Run: headless pygame with SDL's dummy video driver; simulated clock (each Clock.tick advances the game by its frame time, no real sleeping); random seed 0; keys injected as events and as key.get_pressed() state; no mouse input.
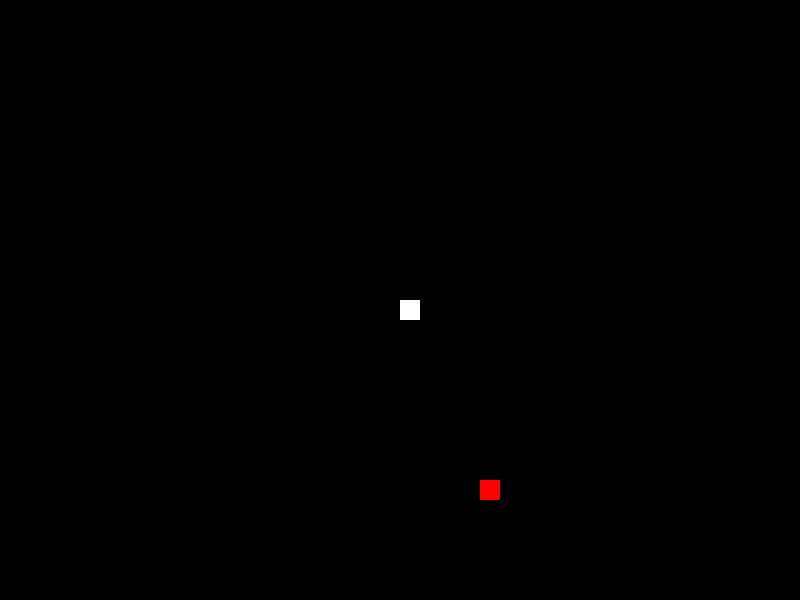
Frame 1 of 4 · flips 1–60 · no input
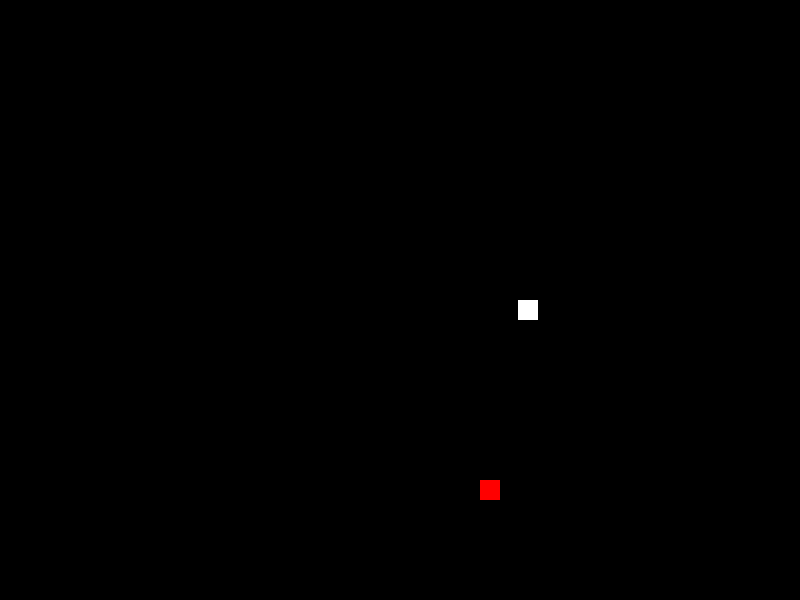
Frame 2 of 4 · flips 61–180 · tapped SPACE, RETURN · held RIGHT (→), D
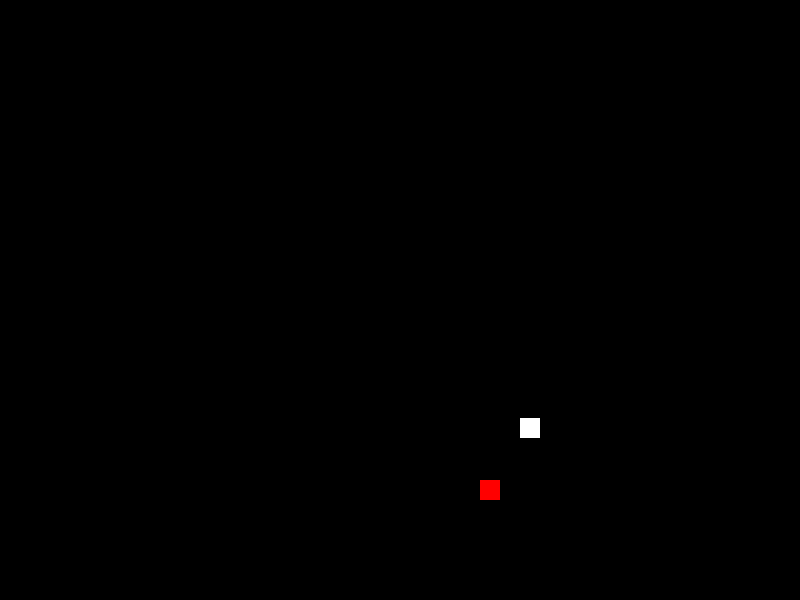
Frame 3 of 4 · flips 181–300 · held DOWN (↓), S
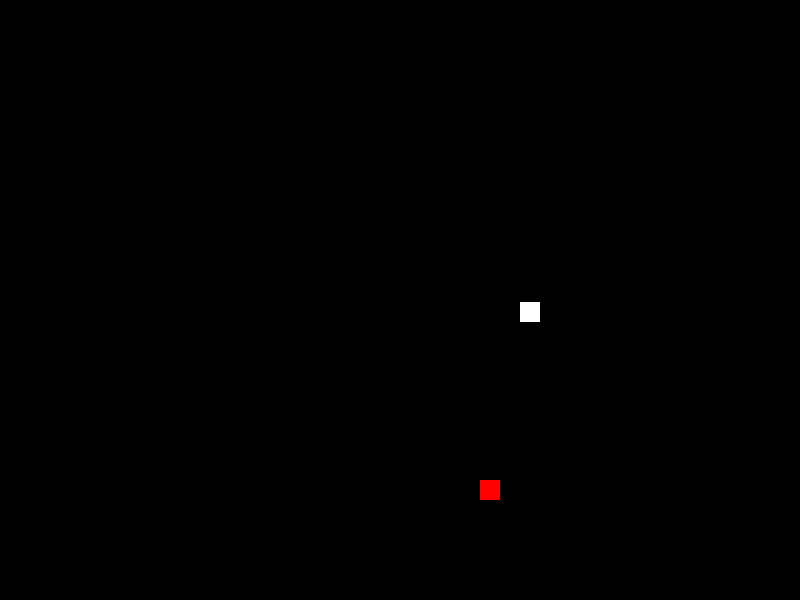
Frame 4 of 4 · flips 301–420 · held LEFT (←), A, UP (↑), W

The pygame program that drew these frames:

import pygame.display
import pygame.draw
import pygame.event
import pygame.time
import pygame
import random

disWidth = 800
disHeight = 600

pygame.init()
dis=pygame.display.set_mode((disWidth,disHeight))
pygame.display.update()
pygame.display.set_caption('Snake Game')


# color (R,G,B)
snakeColor = (255,255,255)  # White
screenColor = (0,0,0)       # Black
foodColor=(255,0,0)         # Red

cellSize = 20
snakeSpeed = 15

clock = pygame.time.Clock()

food_x = 0
food_y = 0

def generateFood():
    global food_x
    global food_y
    food_x = cellSize*random.randint(0,disWidth/cellSize)
    food_y = cellSize*random.randint(0,disHeight/cellSize)
    pygame.draw.rect(dis,foodColor,[food_x,food_y,cellSize,cellSize])
    pygame.display.update()



def move(x,y,mov_x,mov_y):
        mov_x/=cellSize
        mov_y/=cellSize
        for i in range(cellSize):
            x+=mov_x
            y+=mov_y
            dis.fill(screenColor)
            pygame.draw.rect(dis,foodColor,[food_x,food_y,cellSize,cellSize])
            pygame.draw.rect(dis,snakeColor,[x,y,cellSize,cellSize])
            pygame.display.update()
            clock.tick(10*snakeSpeed)

def gameloop():    
    game_over=False
    x = disWidth/2
    y = disHeight/2

    mov_x=0
    mov_y=0


    generateFood()

    while not game_over:
        for event in pygame.event.get():
            # print(event)
            if event.type == pygame.QUIT:
                game_over=True
            if event.type == pygame.KEYDOWN:
                if event.key == pygame.K_p: # Pause
                    mov_x = 0
                    mov_y = 0
                if event.key == pygame.K_UP or event.key == pygame.K_w:
                    mov_x = 0
                    mov_y = -cellSize
                if event.key == pygame.K_DOWN or event.key == pygame.K_s:
                    mov_x = 0
                    mov_y = cellSize
                if event.key == pygame.K_LEFT or event.key == pygame.K_a:
                    mov_x = -cellSize
                    mov_y = 0
                if event.key == pygame.K_RIGHT or event.key == pygame.K_d:
                    mov_x = cellSize
                    mov_y = 0

        move(x,y,mov_x,mov_y)
        x+=mov_x
        y+=mov_y
        x%=800
        y%=600
        if x==food_x and y==food_y: generateFood() 
            
    pygame.quit()
    quit()


gameloop()
